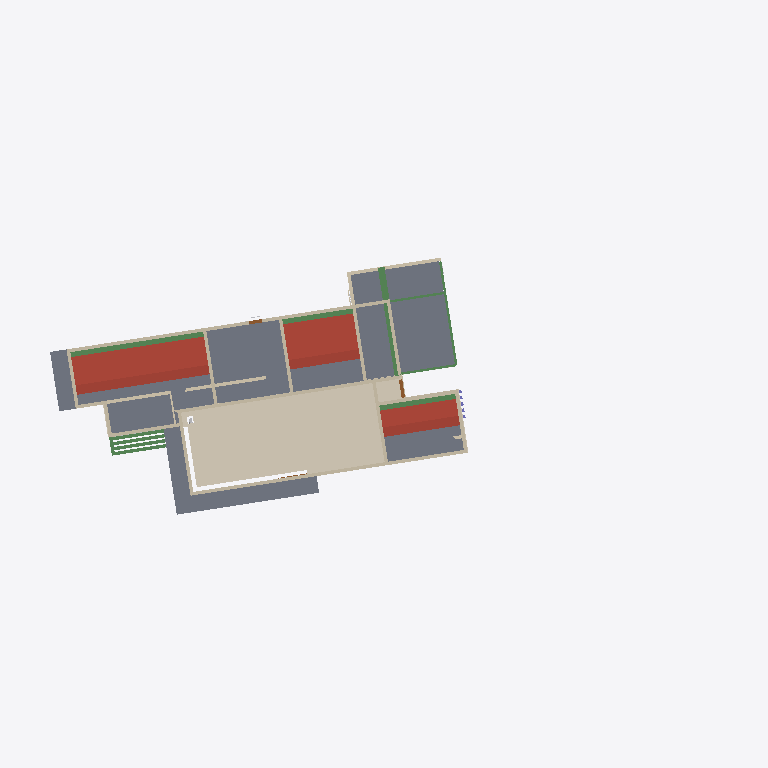
Plan cut of the same IFC building model at storey 'Cobertura' (level 3.35 m, cut at 4.75 m), seen from above with north up, elements coloured by IFC class (only those large enough to see are counted): 30 walls (beige), 12 beams (green), 5 slabs (grey), 3 coverings (cream), 3 roofs (red-brown), 2 doors (brown). Cut surfaces are drawn darker.
Extent 42.6 m × 20.2 m × 8.1 m (x, y, z). Storeys (3): Térreo at 0.00 m; Cobertura at 3.35 m; 04-LAJE SALA (+4.45) at 4.50 m. Elements (713): 119 IfcLightFixture, 118 IfcBuildingElementProxy, 116 IfcSwitchingDevice, 101 IfcWall, 60 IfcFurniture, 51 IfcBeam, 35 IfcCovering, 22 IfcDoor, 18 IfcDiscreteAccessory, 17 IfcDistributionFlowElement, 11 IfcSlab, 9 IfcElectricAppliance.

HEADER;
FILE_DESCRIPTION(('ViewDefinition [Design_Transfer_View]','ExchangeRequirement [Architecture]','Option [Elements to export: Visible elements (on all stories)]','Option [Partial Structure Display: Entire Model]','Option [IFC Domain: All]','Option [Structural Function: All Elements]','Option [Convert Grid elements: On]','Option [Split complex elements: Off]','[22 more]'),'2;1');
FILE_NAME('C:\\Users\\Usuário\\OneDrive\\Documentos\\0-ESCRITORIO\\CLIENTES\\ANDAMENTO\\020','2026-03-26T15:14:30',('Architect'),('Arquiteta Gabriela Menezes'),'DDS_IFC v3.0','IFC file generated by Graphisoft Archicad 27.0.0','The authorising person');
FILE_SCHEMA(('IFC4'));
ENDSEC;
DATA;
#1=IFCPROJECT('344O7vICcwH8qAEnwJDjSU',#2,'CASA TERRAS ALTAS',$,$,$,'Pré-Executivo',(#3),#4);
#26=IFCSITE('20FpTZCqJy2vhVJYtjuIce',#2,'Local',$,$,#1231,$,$,.ELEMENT.,(0,0,0,0),(0,0,0,0),0.0,$,#1232);
#9710=IFCBUILDING('00tMo7QcxqWdIGvc4sMN2A',#2,'Construção',$,$,#9702,$,$,.ELEMENT.,$,$,#59785);
#64792=IFCBUILDINGSTOREY('38y7biBkdCIg6M6y9tKCDJ',#2,'Térreo',$,$,#59775,$,$,.ELEMENT.,0.0);
#64790=IFCBUILDINGSTOREY('21sb7EoGdAHheSuF_nYsB8',#2,'Cobertura',$,$,#59776,$,$,.ELEMENT.,3350.0);
#64794=IFCBUILDINGSTOREY('2kXHRvw6v4FvZ6oOyGTv2f',#2,'04-LAJE SALA (+4.45)',$,$,#59777,$,'04-LAJE SALA (+4.45)',.ELEMENT.,4500.0);
#22326=IFCCOVERING('0SSd_JjAfD4wcW0Y4YZrp_',#2,'L03',$,$,#61259,#2191,'1C727F93-B4AA-4D13-A9A0-0221228F5CFE',.CEILING.);
#54352=IFCSLAB('0681YEeRHBFBTn07SwOi09',#2,'L03',$,$,#64176,#9248,'0620188E-A1B4-4B3C-B771-00773A62C009',.NOTDEFINED.);
#54401=IFCSLAB('1NYertW1vEdOwLMIUOuH8M',#2,'L03',$,$,#64251,#9272,'578A8D77-801E-4E9D-8E95-592798E11216',.NOTDEFINED.);
#55293=IFCROOF('3K4gOO53P67uV6cT4bITQA',#2,'Cobert - 006',$,$,#64533,#9366,'D412A618-1436-461F-87C6-99D12549D68A',.NOTDEFINED.);
#55484=IFCSLAB('0iBbapPsH1$OBZC4dEXriE',#2,'Marquise',$,$,#64584,#9410,'2C2E5933-6764-41FD-82E3-3049CE875B0E',.NOTDEFINED.);
#55273=IFCROOF('3tWSxB0SzC3B45Cw2Zrnes',#2,'Cobert - 006',$,$,#64498,#9358,'F781CECB-01CF-4C0C-B105-33A0A3D71A36',.NOTDEFINED.);
#54396=IFCROOF('2XSDMJjNPDnAKlSONg0R$E',#2,'Cobert - 006',$,$,#64250,#9270,'A170D593-B576-4DC4-A52F-7185EA01BFCE',.NOTDEFINED.);
#54528=IFCSLAB('2NjoiHv4HAgwj1ns6RPxQM',#2,'L03',$,$,#64377,#9310,'97B72B11-E444-4AAB-AB41-C7619B67B696',.NOTDEFINED.);
#54592=IFCSLAB('1VAWnb4VDCZeXqoS2W$rwb',#2,'Marquise',$,$,#64445,#9320,'5F2A0C65-11F3-4C8E-8874-C9C0A0FF5EA5',.NOTDEFINED.);
#55408=IFCBEAM('066Hf$ZU9DFAkZmFa3ZKmM',#2,'V04',$,$,#64566,#9394,'06191A7F-8DE2-4D3C-ABA3-C0F9038D4C16',.BEAM.);
#33745=IFCWALL('1wFuF3UTf7ze192b$VA_K_',#2,'Parede-004',$,$,#62806,#3128,'7A3F83C3-79DA-47F6-8049-0A5FDF2BE53E',.NOTDEFINED.);
#54230=IFCBEAM('0nR5LYRfbDUfkqt7VMn1yb',#2,'V7',$,$,#64099,#9220,'316C5562-6E99-4D7A-9BB4-DC77D6C41F25',.BEAM.);
#29830=IFCCOVERING('3m$qTNuBLCzfC$_6Z8mdFU',#2,'L03',$,$,#61893,#2619,'F0FF4757-E0B5-4CF6-933F-F868C8C273DE',.CEILING.);
#54378=IFCWALL('2vz8OE1in0cAPv0nVNMwjr',#2,'Parede-012',$,$,#64210,#9262,'B9F4860E-06CC-4098-A679-0317D75BAB75',.NOTDEFINED.);
#55449=IFCBEAM('2smG9zgFv5mg_32cL41kmQ',#2,'V04',$,$,#64571,#9401,'B6C1027D-A8FE-45C2-AF83-0A654406EC1A',.BEAM.);
#12200=IFCWALL('3ocgCUNb1CN9FTWJ6q0zuY',#2,'Parede-006',$,$,#60585,#1626,'F29AA31E-5E50-4C5C-93DD-8131B403DE22',.NOTDEFINED.);
#55354=IFCBEAM('1cRfmyiYv1SPd5G0m9au5A',#2,'V04',$,$,#64556,#9380,'666E9C3C-B22E-4171-99C5-400C0993814A',.BEAM.);
#9953=IFCWALL('1vGwqLPUD9DuyZBTY3hDEN',#2,'Parede-006',$,$,#59813,#1259,'7943AD15-65E3-4937-8F23-2DD883ACD397',.NOTDEFINED.);
#22332=IFCWALL('2KKZWMF4z35fOQJuF8i3mM',#2,'Parede-006',$,$,#61269,#2195,'94523816-3C4F-4316-961A-4F83C8B03C16',.NOTDEFINED.);
#55508=IFCWALL('2GF0Pn2IHArf7Tbf_$kx5G',#2,'Parede-004',$,$,#64633,#9428,'903C0671-0924-4AD6-91DD-969FBFBBB150',.NOTDEFINED.);
#54391=IFCWALL('0vOfIND2v0$eP2xNlCwV03',#2,'Parede-011',$,$,#64241,#9266,'39629497-342E-40FE-8642-ED7BCCE9F003',.NOTDEFINED.);
#54580=IFCWALL('1Sk0XHNaj2f9z_6QQe0WFm',#2,'Parede-004',$,$,#64440,#9328,'5CB80851-5E4B-42A4-9F7E-19A6A80203F0',.NOTDEFINED.);
#10066=IFCWALL('23d9a71wvCDAf1$4htU9BD',#2,'Parede-011',$,$,#59867,#1296,'839C9907-07AE-4C34-AA41-FC4AF77892CD',.NOTDEFINED.);
#54387=IFCWALL('37UJAgttj33R1syf3Z6qS6',#2,'Parede-013',$,$,#64227,#9264,'C77932AA-DF7B-430D-B076-F290E31B4706',.NOTDEFINED.);
#54576=IFCWALL('2B8uOyvnr1OBZd7k7L45En',#2,'Parede-013',$,$,#64433,#9326,'8B23863C-E71D-4160-B8E7-1EE1D51053B1',.NOTDEFINED.);
#54574=IFCWALL('23sU4vRvrD8ufbIiUHbxL1',#2,'Parede-012',$,$,#64429,#9324,'83D9E139-6F9D-4D23-8A65-4AC79197B541',.NOTDEFINED.);
#55278=IFCWALL('0rFQiwLdHAgwRPuj1Cf_ZC',#2,'Parede-013',$,$,#64508,#9360,'353DAB3A-5674-4AAB-A6D9-E2D04CA7E8CC',.NOTDEFINED.);
#55493=IFCWALL('37TqQTGEX1kOqx0TscLiSY',#2,'Parede-014',$,$,#64595,#9414,'C777469D-40E8-41B9-8D3B-01DDA656C722',.NOTDEFINED.);
#54185=IFCBEAM('1wK$aPV6rEuPCJ9_mDyS42',#2,'V9',$,$,#64063,#9213,'7A53F919-7C6D-4EE1-9313-27EC0DF1C102',.BEAM.);
#55268=IFCWALL('0S$nYngRn8GQttzR6UJtmH',#2,'Parede-012',$,$,#64499,#9356,'1CFF18B1-A9BC-4841-ADF7-F5B19E4F7C11',.NOTDEFINED.);
#39808=IFCWALL('0A67xrWLX6iO$dDTYHMLiW',#2,'Parede-011',$,$,#63405,#4979,'0A187EF5-8158-46B1-8FE7-35D891595B20',.NOTDEFINED.);
#54406=IFCWALL('0CQrUowLH23vEN$aBSTnco',#2,'Parede-012',$,$,#64258,#9268,'0C6B57B2-E954-420F-9397-FE42DC7719B2',.NOTDEFINED.);
#54482=IFCWALL('09S5M_6CnAP8MkV0$vcFuU',#2,'Parede-012',$,$,#64308,#9274,'097055BE-18CC-4A64-85AE-7C0FF998FE1E',.NOTDEFINED.);
#54373=IFCWALL('1Yma$vPrDDQxGqg5lRcf01',#2,'Parede-011',$,$,#64202,#9260,'62C24FF9-6753-4D6B-B434-A85BDB9A9001',.NOTDEFINED.);
#54551=IFCBEAM('3hzPwyB7TEyAM_efYYSIpq',#2,'V02',$,$,#64396,#9314,'EBF59EBC-2C77-4EF0-A5BE-A298A2712CF4',.BEAM.);
#55518=IFCWALL('3jOPCbNIn6aA5EI0xlHaYW',#2,'Parede-011',$,$,#64647,#9432,'ED619325-5D2C-4690-A14E-480EEF4648A0',.NOTDEFINED.);
#54533=IFCBEAM('0gPY9AJ8L5MOkxx2PqBtqD',#2,'V02',$,$,#64384,#9312,'2A66224A-4C85-4559-8BBB-EC26742F7D0D',.BEAM.);
#54561=IFCBEAM('22WD6H0Wj9nubjzaLCsJDb',#2,'V02',$,$,#64410,#9316,'8280D191-020B-49C7-896D-F6454CD93365',.BEAM.);
#54566=IFCBEAM('1OQMKAgIn9qv4G4gXuFTCm',#2,'V02',$,$,#64417,#9322,'5869650A-A92C-49D3-9110-12A8783DD330',.BEAM.);
#54286=IFCBEAM('0dgLbphMD5qhJdUJGdV9Wr',#2,'V13',$,$,#64107,#9222,'27A95973-AD63-45D2-B4E7-7934277C9835',.BEAM.);
#54171=IFCBEAM('2B4qYWgT1B6Qq4IuKJZn78',#2,'V16',$,$,#64041,#9207,'8B1348A0-A9D0-4B19-AD04-4B85138F11C8',.BEAM.);
#54473=IFCWALL('2_0Rvfb4f14hkhydKHD0r2',#2,'Parede-014',$,$,#64296,#9287,'BE01BE69-944A-4112-BBAB-F27511340D42',.NOTDEFINED.);
#55489=IFCWALL('1Z1ceJAs13DhPuKYbaaBwU',#2,'Parede-011',$,$,#64588,#9412,'63066A13-2B60-4336-B678-52296490BE9E',.NOTDEFINED.);
#10520=IFCWALL('14g_p$ibj6dvlJnjQB0S15',#2,'Parede-008',$,$,#60013,#1356,'44ABECFF-B25B-469F-9BD3-C6D68B01C045',.NOTDEFINED.);
#54302=IFCWALL('2oGluGjevFNA8Jd5P1Re$x',#2,'Parede-011',$,$,#64131,#9236,'B242FE10-B68E-4F5C-A213-9C56416E8FFB',.NOTDEFINED.);
#11531=IFCWALL('3FHLj0TL98gw60jriXE2tj',#2,'Parede-006',$,$,#60464,#1555,'CF455B40-7552-48AB-A180-B75B21382DED',.NOTDEFINED.);
#12464=IFCDOOR('0A2Bw1Fq58KuDmliet5yP6',#2,'P09',$,$,#60745,#1697,'0A08BE81-3F41-4853-8370-BECA3717C646',3500.0,1100.0,.DOOR.,$,$);
#14721=IFCWALL('3jySkPlCv2ZgPBOrkzPICG',#2,'Parede-010',$,$,#60982,#1901,'EDF1CB99-BCCE-428E-A64B-635BBD652310',.NOTDEFINED.);
#54347=IFCWALL('03VKb0Yi14LPpN9tDobdHW',#2,'Parede-007',$,$,#64161,#9250,'037D4940-8AC0-4455-9CD7-277372967460',.NOTDEFINED.);
#10482=IFCWALL('2d8k2MzlD87vWUOqlMvI7n',#2,'Parede-004',$,$,#59954,#1331,'A722E096-F6F3-481F-981E-634BD6E521F1',.NOTDEFINED.);
#54555=IFCBEAM('03R1nk3RLCtRPpRieRI1g$',#2,'V02',$,$,#64403,#9318,'036C1C6E-0DB5-4CDD-B673-6ECA1B481ABF',.BEAM.);
#32798=IFCWALL('37xDha20L3nucFI2CoqGvw',#2,'Parede-009',$,$,#62345,#2940,'C7ECDAE4-0805-43C7-898F-482332D10E7A',.NOTDEFINED.);
#54463=IFCDOOR('0DWYdfhOD4QBHZWAF2xoWV',#2,'P17',$,$,#64273,#9282,'0D8229E9-AD83-4468-B463-80A3C2EF281F',1000.0,800.0,.DOOR.,$,$);
#11354=IFCCOVERING('1oQ4J_3g9ASeCtAvdLfS4i',#2,'Parede-005',$,$,#60165,#1447,'726844FE-0EA2-4A72-8337-2B99D5A5C12C',.NOTDEFINED.);
#34272=IFCWALL('2QmOIZ0hjBNfLawfM9EGMW',#2,'Parede-007',$,$,#63030,#3216,'9AC184A3-02BB-4B5E-9564-EA95893905A0',.NOTDEFINED.);
ENDSEC;
